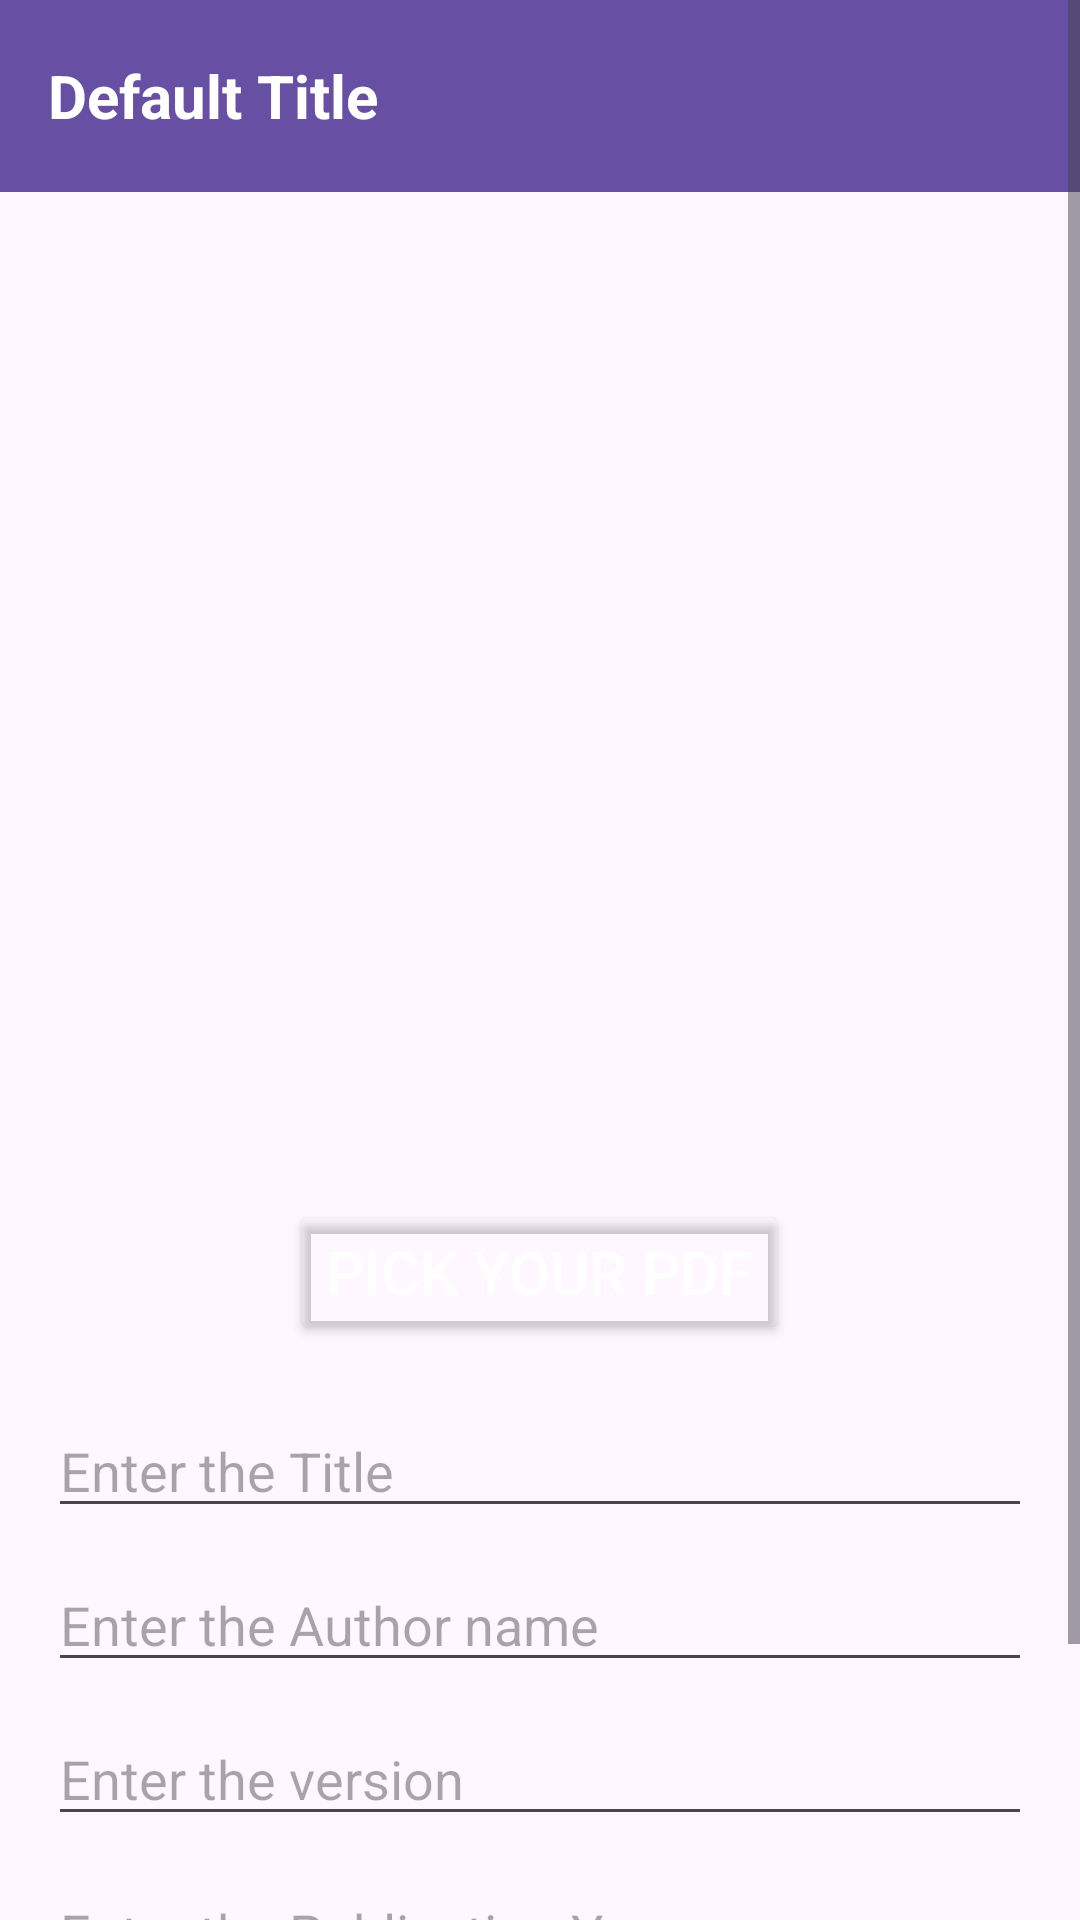

This screen was rendered from an Android layout file. Write that file and the resources it references.
<!-- AndroidManifest.xml: application theme Theme.MyPdfBooks -->
<!-- res/layout/activity_add_book.xml -->
<?xml version="1.0" encoding="utf-8"?>
<ScrollView xmlns:android="http://schemas.android.com/apk/res/android"
    xmlns:app="http://schemas.android.com/apk/res-auto"
    xmlns:tools="http://schemas.android.com/tools"
    android:id="@+id/main"
    android:layout_width="match_parent"
    android:layout_height="match_parent"
    tools:context=".view.AddBookActivity">

    <LinearLayout
        android:layout_width="match_parent"
        android:layout_height="match_parent"
        android:orientation="vertical">

        <include
            layout="@layout/custom_action_bar" />

        <androidx.constraintlayout.widget.ConstraintLayout
            android:id="@+id/constraintLayout"
            android:layout_width="match_parent"
            android:layout_height="match_parent"
            android:padding="16dp">

            <ImageView
                android:id="@+id/ivPickImage"
                android:layout_width="200dp"
                android:layout_height="300dp"
                android:src="@drawable/book"
                app:layout_constraintEnd_toEndOf="parent"
                app:layout_constraintHorizontal_bias="0.497"
                app:layout_constraintStart_toStartOf="parent"
                app:layout_constraintTop_toTopOf="parent" />

            <Button
                android:id="@+id/btnPickPdf"
                android:layout_width="wrap_content"
                android:layout_height="wrap_content"
                android:layout_marginTop="20dp"
                android:backgroundTint="#00000000"
                android:text="Pick Your Pdf"
                android:textColor="@color/white"
                android:textSize="20sp"
                app:cornerRadius="10dp"
                app:icon="@drawable/upload"
                app:iconTint="@color/white"
                app:layout_constraintEnd_toEndOf="@+id/ivPickImage"
                app:layout_constraintStart_toStartOf="@+id/ivPickImage"
                app:layout_constraintTop_toBottomOf="@+id/ivPickImage"
                app:strokeColor="@color/white"
                app:strokeWidth="1dp" />

            <EditText
                android:id="@+id/etTitle"
                android:layout_width="match_parent"
                android:layout_height="wrap_content"
                android:layout_marginTop="20dp"
                android:hint="Enter the Title"
                android:inputType="text"
                app:layout_constraintEnd_toEndOf="@+id/btnPickPdf"
                app:layout_constraintStart_toStartOf="@+id/btnPickPdf"
                app:layout_constraintTop_toBottomOf="@+id/btnPickPdf" />

            <EditText
                android:id="@+id/etAuthor"
                android:layout_width="match_parent"
                android:layout_height="wrap_content"
                android:layout_marginTop="10dp"
                android:hint="Enter the Author name"
                android:inputType="textPersonName"
                app:layout_constraintEnd_toEndOf="@+id/etTitle"
                app:layout_constraintStart_toStartOf="@+id/etTitle"
                app:layout_constraintTop_toBottomOf="@+id/etTitle" />

            <EditText
                android:id="@+id/etVersion"
                android:layout_width="match_parent"
                android:layout_height="wrap_content"
                android:layout_marginTop="10dp"
                android:hint="Enter the version"
                android:inputType="text"
                app:layout_constraintEnd_toEndOf="@+id/etAuthor"
                app:layout_constraintStart_toStartOf="@+id/etAuthor"
                app:layout_constraintTop_toBottomOf="@+id/etAuthor" />

            <EditText
                android:id="@+id/etYear"
                android:layout_width="match_parent"
                android:layout_height="wrap_content"
                android:layout_marginTop="10dp"
                android:hint="Enter the Publication Year"
                android:inputType="number"
                app:layout_constraintEnd_toEndOf="@+id/etVersion"
                app:layout_constraintStart_toStartOf="@+id/etVersion"
                app:layout_constraintTop_toBottomOf="@+id/etVersion" />

            <Button
                android:id="@+id/btnSave"
                android:layout_width="wrap_content"
                android:layout_height="wrap_content"
                android:layout_marginTop="20dp"
                android:backgroundTint="#00000000"
                android:text="Save Book"
                android:textColor="@color/white"
                app:cornerRadius="10dp"
                app:layout_constraintEnd_toEndOf="@+id/etYear"
                app:layout_constraintStart_toStartOf="@+id/etYear"
                app:layout_constraintTop_toBottomOf="@+id/etYear"
                app:strokeColor="@color/white"
                app:strokeWidth="1dp" />


        </androidx.constraintlayout.widget.ConstraintLayout>
    </LinearLayout>


</ScrollView>
<!-- res/layout/custom_action_bar.xml (included above) -->
<?xml version="1.0" encoding="utf-8"?>
<androidx.appcompat.widget.Toolbar
    xmlns:android="http://schemas.android.com/apk/res/android"
    android:id="@+id/customToolbar"
    android:layout_width="match_parent"
    android:layout_height="?attr/actionBarSize"
    android:background="?attr/colorPrimary"
    android:theme="@style/ThemeOverlay.AppCompat.Dark.ActionBar">

    <TextView
        android:id="@+id/action_bar_title"
        android:layout_width="wrap_content"
        android:layout_height="match_parent"
        android:gravity="center"
        android:text="Default Title"
        android:textColor="@android:color/white"
        android:textSize="20sp"
        android:textStyle="bold" />
</androidx.appcompat.widget.Toolbar>
<!-- resources referenced by this layout -->
<resources>
  <style name="Theme.MyPdfBooks" parent="Base.Theme.MyPdfBooks" />
  <style name="Base.Theme.MyPdfBooks" parent="Theme.Material3.DayNight.NoActionBar">
          
          
      </style>
  <!-- not gathered from this repository: default colours our renderer supplied (Android Studio template values) -->
  <color name="white">#FFFFFFFF</color>
</resources>
